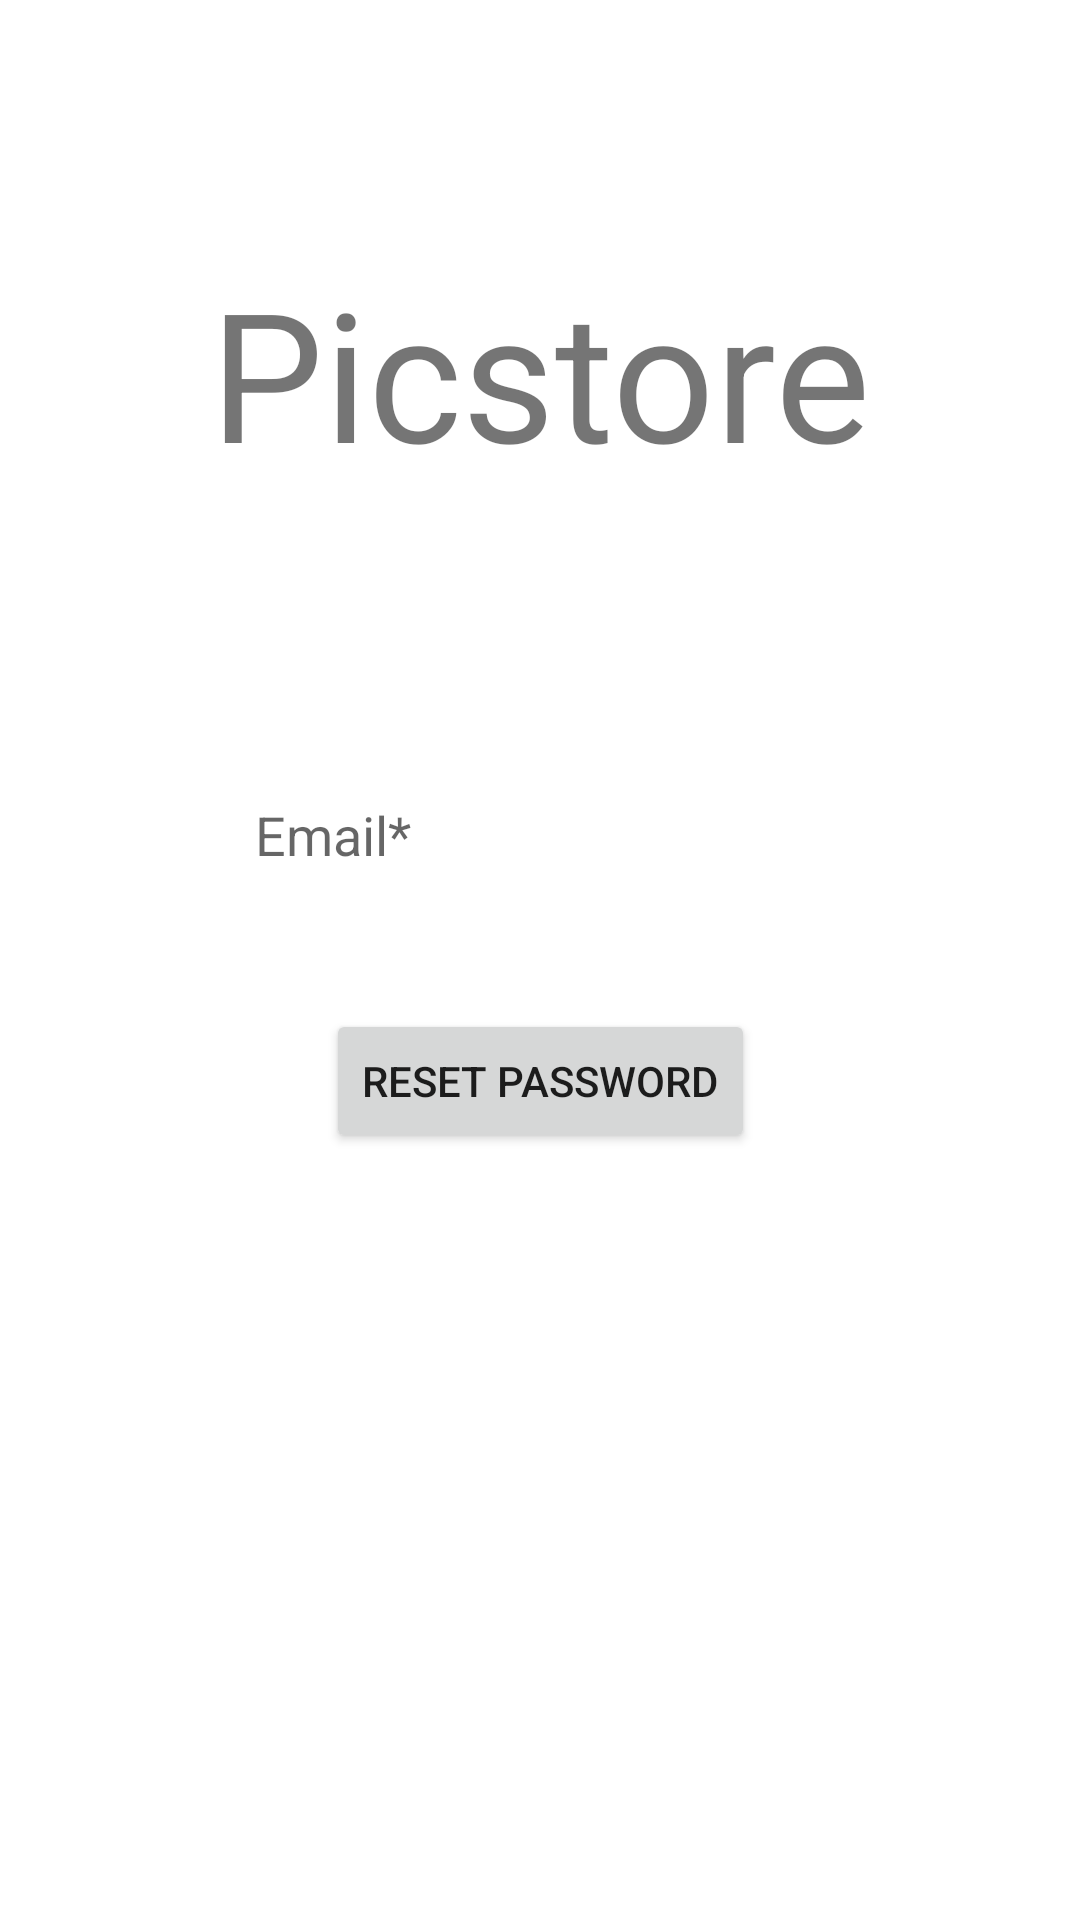

The Android layout XML behind this screen, and the referenced resources:
<!-- AndroidManifest.xml: application theme Theme.Firebase_Auth -->
<!-- res/layout/fragment_forgot.xml -->
<?xml version="1.0" encoding="utf-8"?>
<androidx.constraintlayout.widget.ConstraintLayout xmlns:android="http://schemas.android.com/apk/res/android"
    xmlns:app="http://schemas.android.com/apk/res-auto"
    xmlns:tools="http://schemas.android.com/tools"
    android:layout_width="match_parent"
    android:layout_height="match_parent"
    tools:context=".fragments.account.ForgotFragment">

    <TextView
        android:id="@+id/textView"
        android:layout_width="wrap_content"
        android:layout_height="wrap_content"
        android:text="@string/app_name"
        android:textSize="60sp"
        app:layout_constraintBottom_toBottomOf="parent"
        app:layout_constraintEnd_toEndOf="parent"
        app:layout_constraintStart_toStartOf="parent"
        app:layout_constraintTop_toTopOf="parent"
        app:layout_constraintVertical_bias="0.150" />


    <EditText
        android:id="@+id/EmailAddress"
        android:layout_width="wrap_content"
        android:layout_height="wrap_content"
        android:layout_marginTop="100dp"
        android:layout_marginBottom="36dp"
        android:background="@drawable/shape"
        android:ems="10"
        android:hint="@string/prompt_email"
        android:inputType="textEmailAddress"
        android:padding="10dp"
        android:selectAllOnFocus="true"
        app:layout_constraintBottom_toTopOf="@+id/reset_button"
        app:layout_constraintEnd_toEndOf="parent"
        app:layout_constraintStart_toStartOf="parent"
        app:layout_constraintTop_toTopOf="parent"
        app:layout_constraintVertical_chainStyle="packed" />

    <Button
        android:id="@+id/reset_button"
        android:layout_width="wrap_content"
        android:layout_height="wrap_content"
        android:layout_marginBottom="100dp"
        android:text="@string/reset_password"
        app:layout_constraintBottom_toBottomOf="parent"
        app:layout_constraintEnd_toEndOf="parent"
        app:layout_constraintStart_toStartOf="parent"
        app:layout_constraintTop_toBottomOf="@id/EmailAddress" />

    <ProgressBar
        android:id="@+id/progress_bar"
        android:layout_width="wrap_content"
        android:layout_height="wrap_content"
        android:layout_margin="8dp"
        android:visibility="gone"
        app:layout_constraintStart_toStartOf="parent"
        app:layout_constraintTop_toTopOf="parent" />
</androidx.constraintlayout.widget.ConstraintLayout>
<!-- resources referenced by this layout -->
<resources>
  <string name="app_name">Picstore</string>
  <string name="prompt_email">Email*</string>
  <string name="reset_password">Reset Password</string>
  <style name="Theme.Firebase_Auth" parent="Theme.MaterialComponents.DayNight.NoActionBar">
          
          <item name="colorPrimary">@color/purple_500</item>
          <item name="colorPrimaryVariant">@color/purple_700</item>
          <item name="colorOnPrimary">@color/white</item>
          
          <item name="colorSecondary">@color/teal_200</item>
          <item name="colorSecondaryVariant">@color/teal_700</item>
          <item name="colorOnSecondary">@color/black</item>
          <item name="android:textColorSecondary">@color/white</item>
  
          
          <item name="android:statusBarColor" tools:targetApi="l">?attr/colorPrimaryVariant</item>
          
      </style>
  <!-- not gathered from this repository: default colours our renderer supplied (Android Studio template values) -->
  <color name="purple_500">#FF6200EE</color>
  <color name="purple_700">#FF3700B3</color>
  <color name="teal_200">#FF03DAC5</color>
  <color name="teal_700">#FF018786</color>
  <color name="black">#FF000000</color>
  <color name="white">#FFFFFFFF</color>
</resources>
